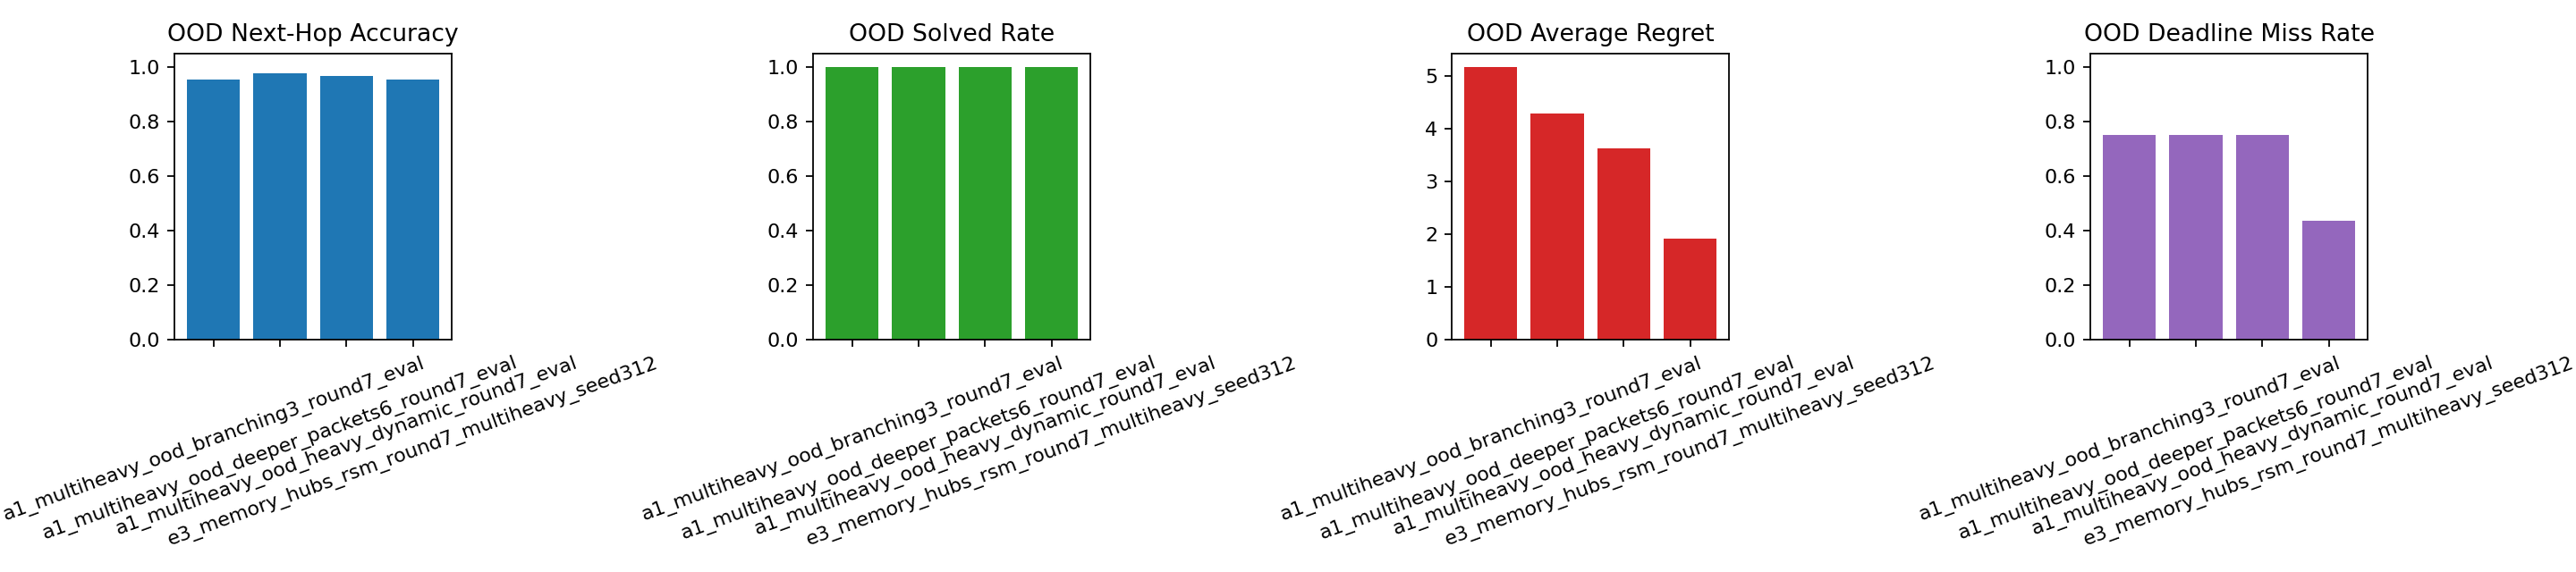

Values plotted in this chart, from the file beside it:
experiment, stage, bucket, notes, device, num_communities, tree_depth_min, tree_depth_max, branching_factor, packets_max, queue_low, queue_high, queue_penalty, capacity_penalty, urgency_penalty, decision_loss, test_next_hop_accuracy, value_mae, value_rmse, rollout_solved_rate, rollout_next_hop_accuracy, average_regret, p95_regret, worst_regret
a1_multiheavy_ood_branching3_round7_eval, eval, exploit, round7 OOD branching3 evaluation manifes…, cuda:0, 4, 3, 3, 3, 4, 0.0, 4.0, 0.35, 2.5, 1.2, 1.39, 0.9531, 1.939, 2.468, 1.0, 0.9187, 5.177, 15.13, 17.4
a1_multiheavy_ood_deeper_packets6_round7…, eval, exploit, round7 OOD deeper packets6 evaluation ma…, cuda:0, 4, 4, 4, 2, 6, 0.0, 4.0, 0.35, 2.5, 1.2, 4.934, 0.9766, 3.468, 4.705, 1.0, 0.9483, 4.303, 13.39, 22.34
a1_multiheavy_ood_heavy_dynamic_round7_e…, eval, exploit, round7 OOD heavy dynamic evaluation mani…, cuda:0, 4, 2, 3, 2, 6, 2.5, 5.5, 0.35, 2.5, 1.2, 3.399, 0.9671, 3.067, 3.983, 1.0, 0.9424, 3.637, 11.7, 12.31
e3_memory_hubs_rsm_round7_multiheavy_see…, scout, exploit, round7 fresh multiheavy guardrail baseli…, cuda:0, 4, 2, 3, 2, 4, 0.0, 4.0, 0.35, 2.5, 1.2, 1.323, 0.9547, 1.833, 2.406, 1.0, 0.9453, 1.917, 5.446, 6.13
